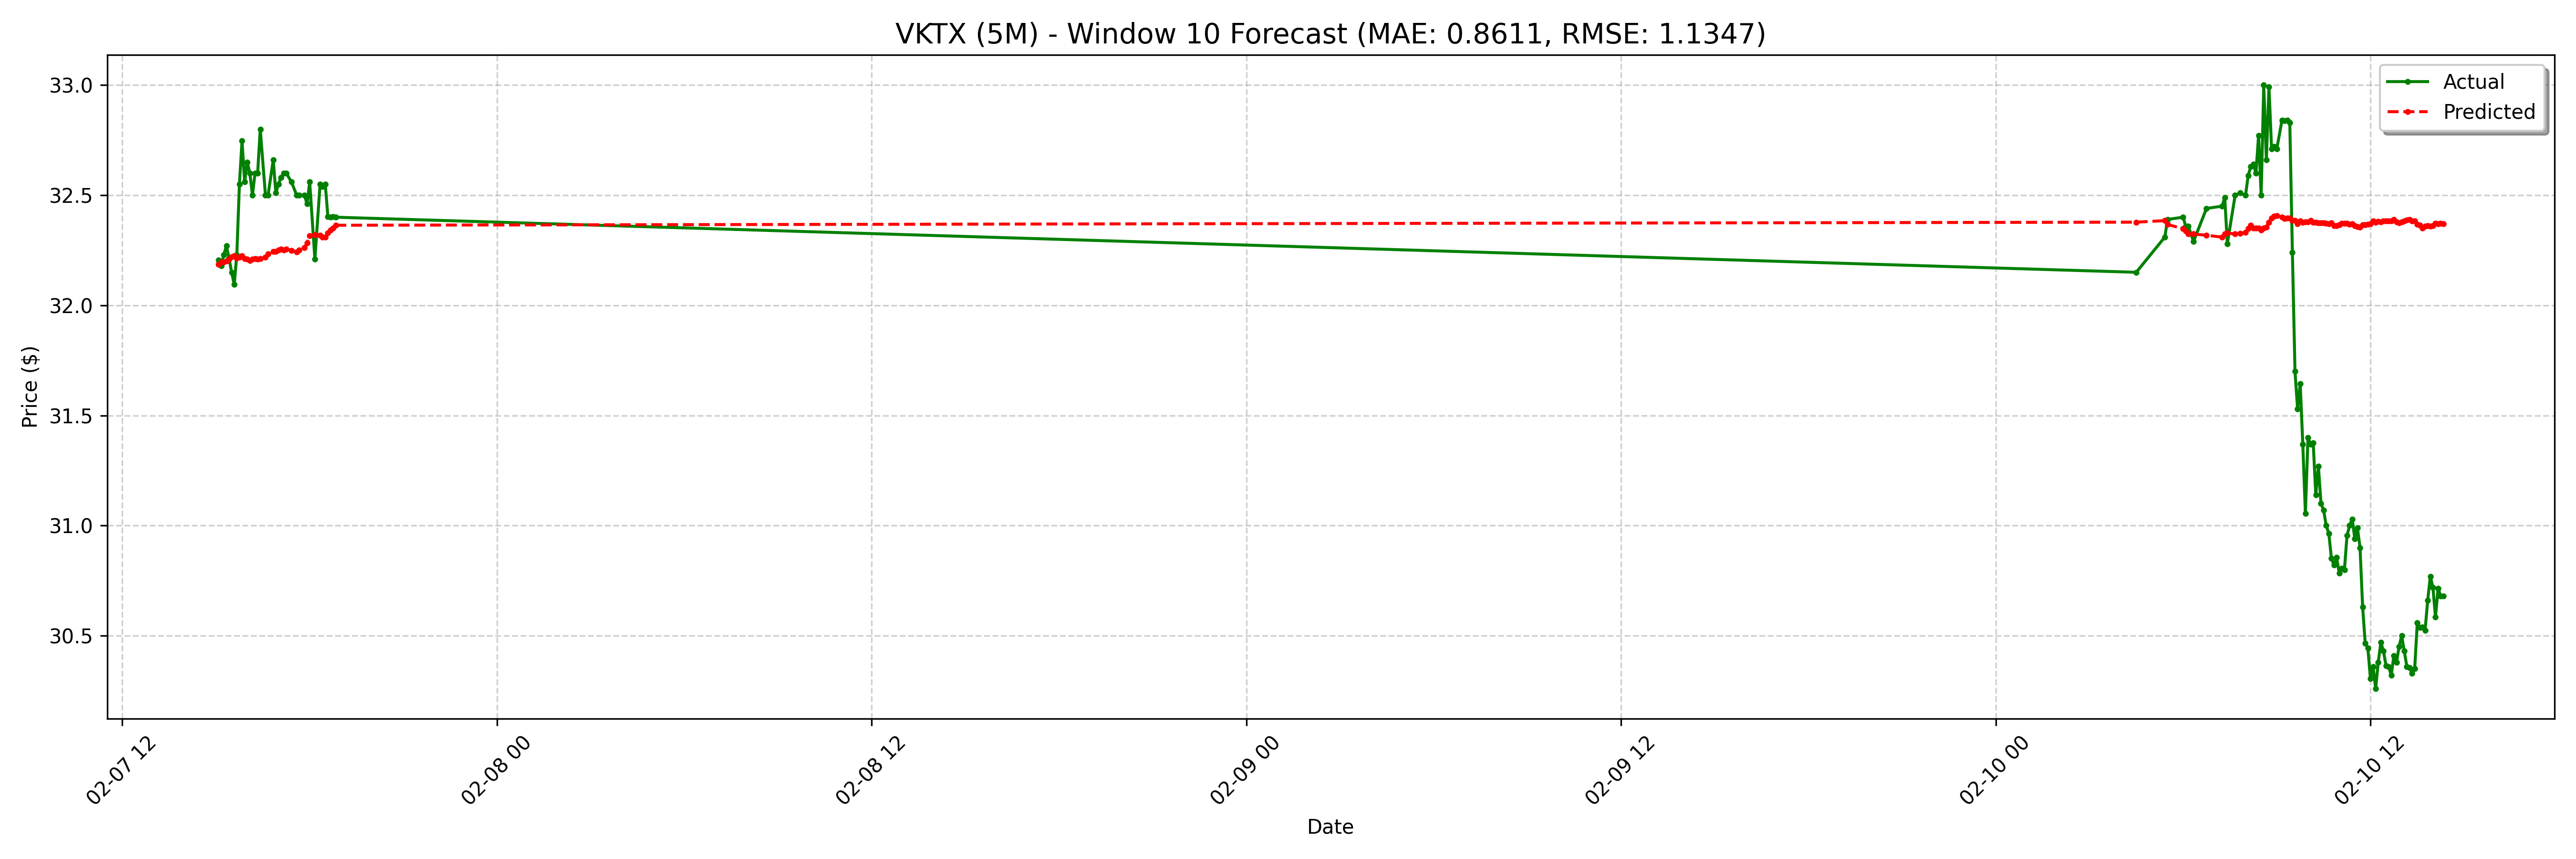

Values plotted in this chart, from the file beside it:
date, actual, forecast
2025-02-07 15:05:00-05:00, 32.2, 32.19
2025-02-07 15:10:00-05:00, 32.18, 32.2
2025-02-07 15:15:00-05:00, 32.23, 32.2
2025-02-07 15:20:00-05:00, 32.27, 32.2
2025-02-07 15:25:00-05:00, 32.22, 32.21
2025-02-07 15:30:00-05:00, 32.15, 32.22
2025-02-07 15:35:00-05:00, 32.09, 32.22
2025-02-07 15:40:00-05:00, 32.23, 32.21
2025-02-07 15:45:00-05:00, 32.55, 32.22
2025-02-07 15:50:00-05:00, 32.75, 32.22
2025-02-07 15:55:00-05:00, 32.56, 32.21
2025-02-07 16:00:00-05:00, 32.65, 32.21
2025-02-07 16:05:00-05:00, 32.6, 32.2
2025-02-07 16:10:00-05:00, 32.5, 32.21
2025-02-07 16:15:00-05:00, 32.6, 32.21
2025-02-07 16:20:00-05:00, 32.6, 32.21
2025-02-07 16:25:00-05:00, 32.8, 32.21
2025-02-07 16:35:00-05:00, 32.5, 32.22
2025-02-07 16:40:00-05:00, 32.5, 32.23
2025-02-07 16:50:00-05:00, 32.66, 32.24
2025-02-07 16:55:00-05:00, 32.51, 32.24
2025-02-07 17:00:00-05:00, 32.55, 32.25
2025-02-07 17:05:00-05:00, 32.58, 32.26
2025-02-07 17:10:00-05:00, 32.6, 32.25
2025-02-07 17:15:00-05:00, 32.6, 32.26
2025-02-07 17:25:00-05:00, 32.56, 32.25
2025-02-07 17:35:00-05:00, 32.5, 32.24
2025-02-07 17:40:00-05:00, 32.5, 32.25
2025-02-07 17:50:00-05:00, 32.5, 32.26
2025-02-07 17:55:00-05:00, 32.46, 32.28
2025-02-07 18:00:00-05:00, 32.56, 32.32
2025-02-07 18:10:00-05:00, 32.21, 32.32
2025-02-07 18:20:00-05:00, 32.55, 32.32
2025-02-07 18:25:00-05:00, 32.54, 32.31
2025-02-07 18:30:00-05:00, 32.55, 32.31
2025-02-07 18:35:00-05:00, 32.4, 32.33
2025-02-07 18:40:00-05:00, 32.4, 32.34
2025-02-07 18:45:00-05:00, 32.4, 32.35
2025-02-07 18:50:00-05:00, 32.4, 32.36
2025-02-10 04:30:00-05:00, 32.15, 32.38
2025-02-10 05:25:00-05:00, 32.31, 32.38
2025-02-10 05:30:00-05:00, 32.39, 32.37
2025-02-10 06:00:00-05:00, 32.4, 32.35
2025-02-10 06:05:00-05:00, 32.36, 32.34
2025-02-10 06:10:00-05:00, 32.36, 32.32
2025-02-10 06:20:00-05:00, 32.29, 32.32
2025-02-10 06:45:00-05:00, 32.44, 32.32
2025-02-10 07:15:00-05:00, 32.45, 32.31
2025-02-10 07:20:00-05:00, 32.49, 32.32
2025-02-10 07:25:00-05:00, 32.28, 32.33
2025-02-10 07:40:00-05:00, 32.5, 32.32
2025-02-10 07:50:00-05:00, 32.51, 32.33
2025-02-10 08:00:00-05:00, 32.5, 32.33
2025-02-10 08:05:00-05:00, 32.59, 32.35
2025-02-10 08:10:00-05:00, 32.63, 32.36
2025-02-10 08:15:00-05:00, 32.64, 32.35
2025-02-10 08:20:00-05:00, 32.6, 32.35
2025-02-10 08:25:00-05:00, 32.77, 32.35
2025-02-10 08:30:00-05:00, 32.5, 32.34
2025-02-10 08:35:00-05:00, 33.0, 32.35
... 68 more rows
